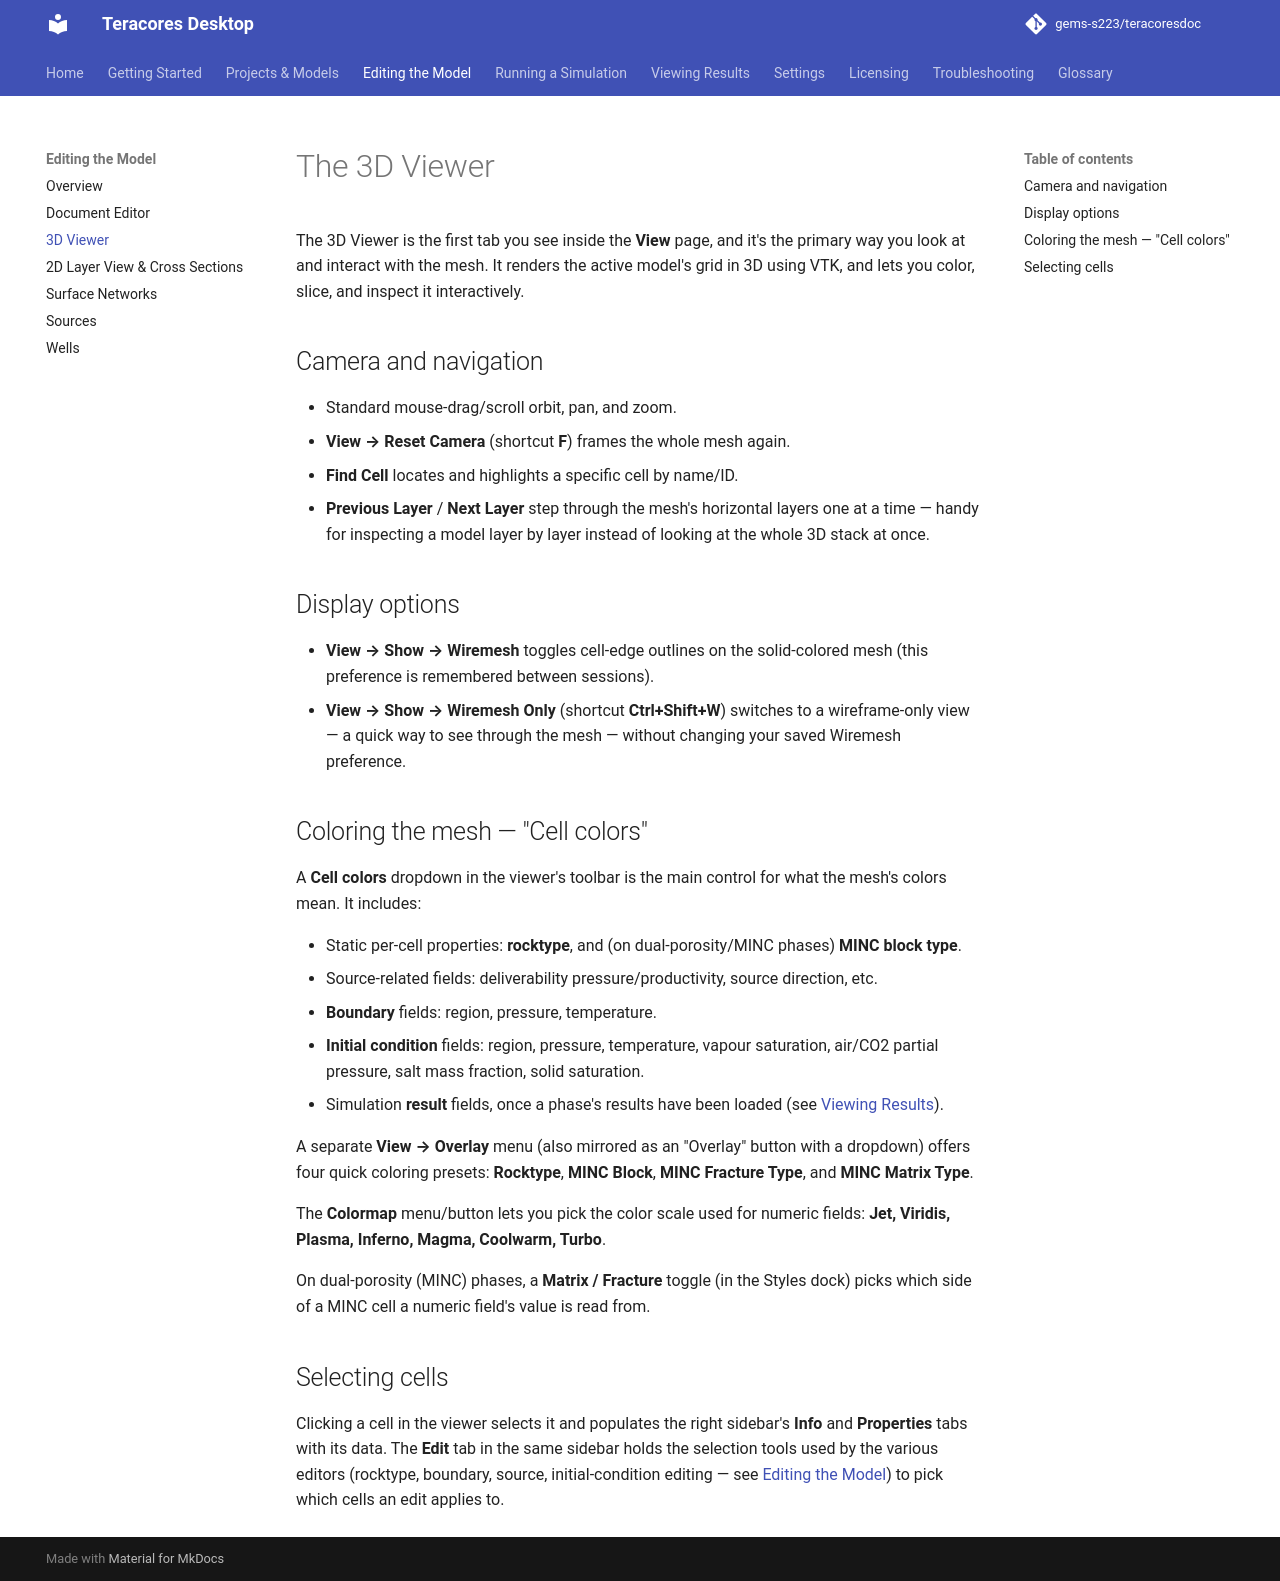

repository: gems-s223/teracoresdoc · page: 3d-viewer/index.html · generator: mkdocs

# The 3D Viewer

The 3D Viewer is the first tab you see inside the **View** page, and it's the primary way you look at and interact with the mesh. It renders the active model's grid in 3D using VTK, and lets you color, slice, and inspect it interactively.

## Camera and navigation

- Standard mouse-drag/scroll orbit, pan, and zoom.
- **View → Reset Camera** (shortcut **F**) frames the whole mesh again.
- **Find Cell** locates and highlights a specific cell by name/ID.
- **Previous Layer** / **Next Layer** step through the mesh's horizontal layers one at a time — handy for inspecting a model layer by layer instead of looking at the whole 3D stack at once.

## Display options

- **View → Show → Wiremesh** toggles cell-edge outlines on the solid-colored mesh (this preference is remembered between sessions).
- **View → Show → Wiremesh Only** (shortcut **Ctrl+Shift+W**) switches to a wireframe-only view — a quick way to see through the mesh — without changing your saved Wiremesh preference.

## Coloring the mesh — "Cell colors"

A **Cell colors** dropdown in the viewer's toolbar is the main control for what the mesh's colors mean. It includes:

- Static per-cell properties: **rocktype**, and (on dual-porosity/MINC phases) **MINC block type**.
- Source-related fields: deliverability pressure/productivity, source direction, etc.
- **Boundary** fields: region, pressure, temperature.
- **Initial condition** fields: region, pressure, temperature, vapour saturation, air/CO2 partial pressure, salt mass fraction, solid saturation.
- Simulation **result** fields, once a phase's results have been loaded (see [Viewing Results](viewing-results.md)).

A separate **View → Overlay** menu (also mirrored as an "Overlay" button with a dropdown) offers four quick coloring presets: **Rocktype**, **MINC Block**, **MINC Fracture Type**, and **MINC Matrix Type**.

The **Colormap** menu/button lets you pick the color scale used for numeric fields: **Jet, Viridis, Plasma, Inferno, Magma, Coolwarm, Turbo**.

On dual-porosity (MINC) phases, a **Matrix / Fracture** toggle (in the Styles dock) picks which side of a MINC cell a numeric field's value is read from.

## Selecting cells

Clicking a cell in the viewer selects it and populates the right sidebar's **Info** and **Properties** tabs with its data. The **Edit** tab in the same sidebar holds the selection tools used by the various editors (rocktype, boundary, source, initial-condition editing — see [Editing the Model](editing/overview.md)) to pick which cells an edit applies to.
